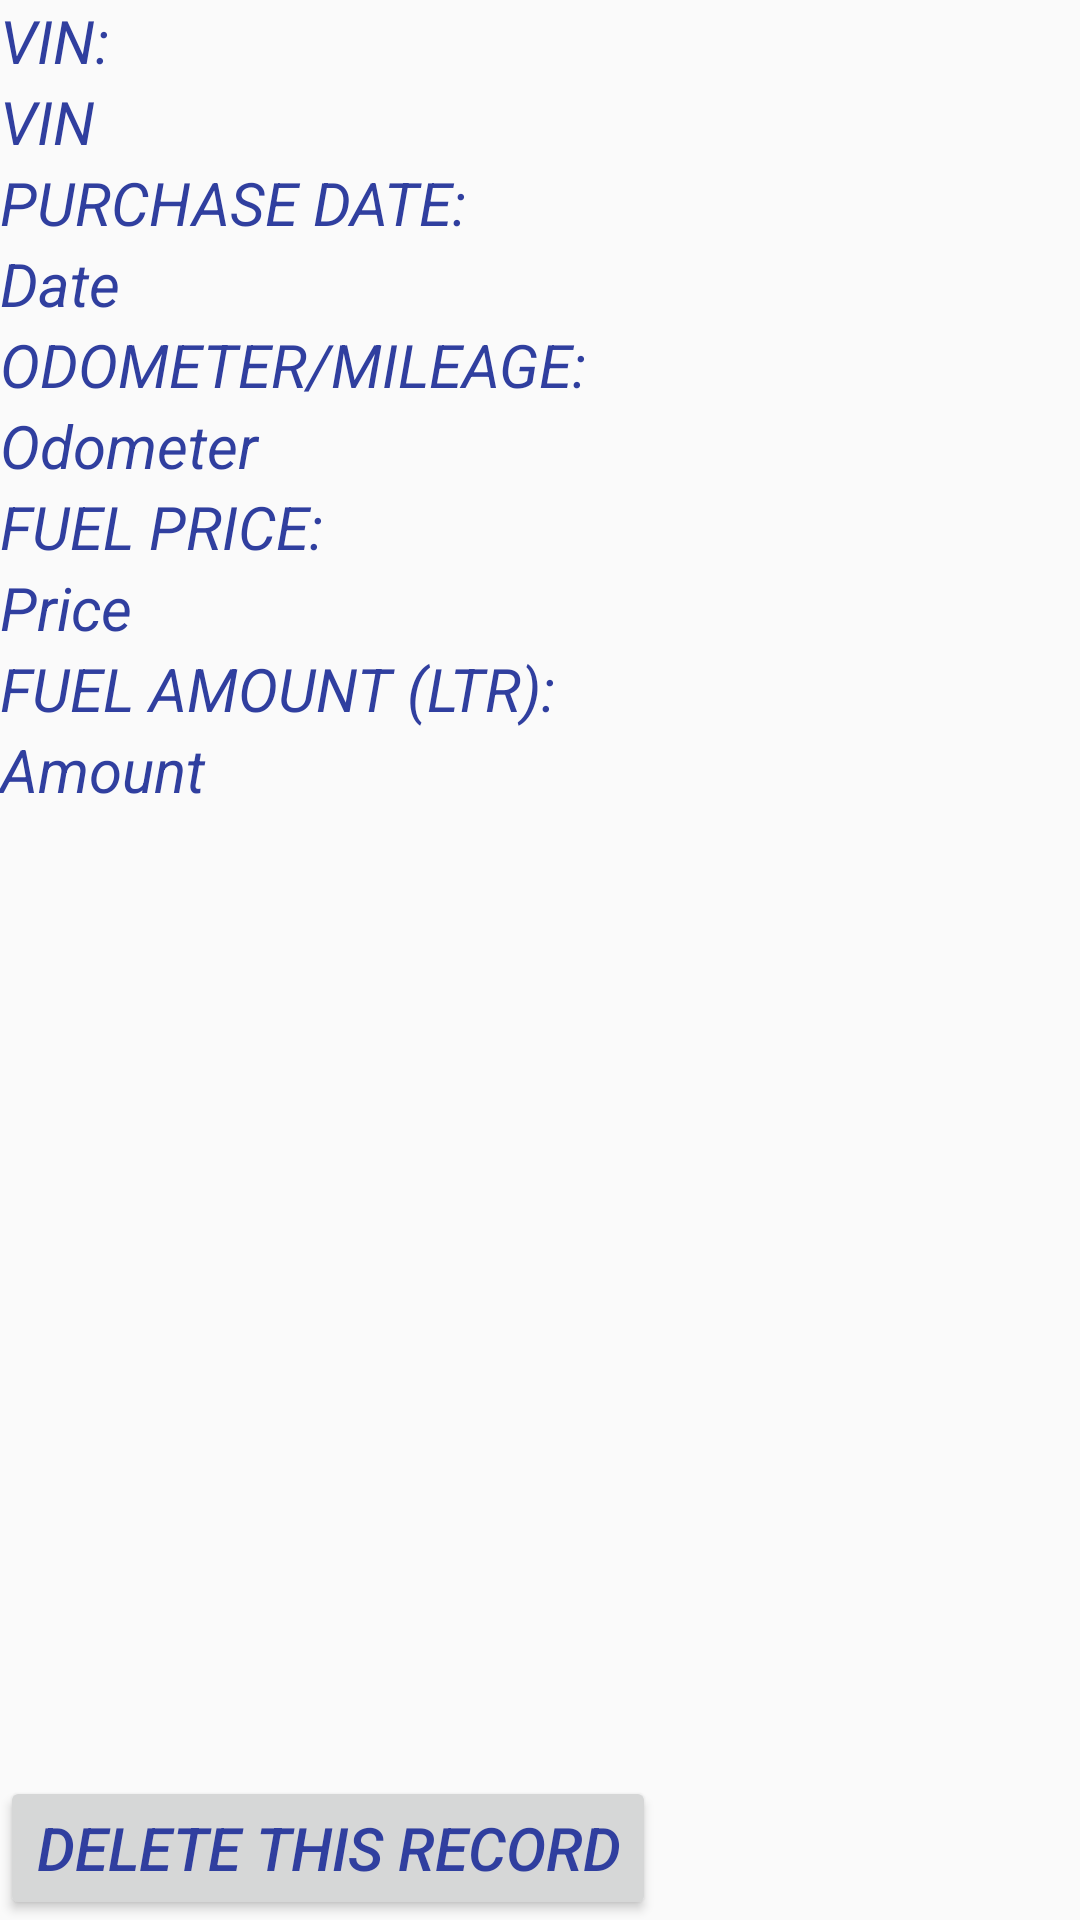

The Android layout XML behind this screen, and the referenced resources:
<!-- AndroidManifest.xml: application theme AppTheme -->
<!-- res/layout/activity_fuel_fragment.xml -->
<?xml version="1.0" encoding="utf-8"?>
<RelativeLayout xmlns:android="http://schemas.android.com/apk/res/android"
    xmlns:app="http://schemas.android.com/apk/res-auto"
    xmlns:tools="http://schemas.android.com/tools"
    android:layout_width="match_parent"
    android:layout_height="match_parent"
    tools:context="com.example.rasna.needforspeed.Fuel_fragment">


    <TextView
        android:id="@+id/txtVinLabel"
        android:layout_width="match_parent"
        android:layout_height="wrap_content"
        android:layout_alignParentTop="true"
        android:text="VIN:"
        android:textColor="@color/colorPrimaryDark"
        android:textAllCaps="true"
        android:textSize="20sp"
        android:textStyle="italic" />

    <TextView
        android:id="@+id/txtVin"
        android:layout_width="match_parent"
        android:layout_height="wrap_content"
        android:layout_alignStart="@+id/txtVinLabel"
        android:layout_below="@+id/txtVinLabel"
        android:text="VIN"
        android:textColor="@color/colorPrimaryDark"
        android:textSize="20sp"
        android:textStyle="italic" />

    <TextView
        android:id="@+id/txtPurchaseDateLabel"
        android:layout_width="match_parent"
        android:layout_height="wrap_content"
        android:layout_alignStart="@+id/txtVin"
        android:layout_below="@+id/txtVin"
        android:text="Purchase Date:"
        android:textColor="@color/colorPrimaryDark"
        android:textAllCaps="true"
        android:textSize="20sp"
        android:textStyle="italic"
        />

    <TextView
        android:id="@+id/txtPurchaseDate"
        android:layout_width="match_parent"
        android:layout_height="wrap_content"
        android:layout_alignStart="@+id/txtPurchaseDateLabel"
        android:layout_below="@+id/txtPurchaseDateLabel"
        android:text="Date"
        android:textColor="@color/colorPrimaryDark"
        android:textSize="20sp"
        android:textStyle="italic"
        />

    <TextView

        android:id="@+id/txtOdometerLabel"
        android:layout_width="match_parent"
        android:layout_height="wrap_content"
        android:layout_alignStart="@+id/txtPurchaseDate"
        android:layout_below="@+id/txtPurchaseDate"
        android:text="Odometer/Mileage:"
        android:textColor="@color/colorPrimaryDark"
        android:textAllCaps="true"
        android:textSize="20sp"
        android:textStyle="italic"
        />

    <TextView

        android:id="@+id/txtOdometer"
        android:layout_width="match_parent"
        android:layout_height="wrap_content"
        android:layout_alignStart="@+id/txtOdometerLabel"
        android:layout_below="@+id/txtOdometerLabel"
        android:text="Odometer"
        android:textColor="@color/colorPrimaryDark"
        android:textSize="20sp"
        android:textStyle="italic"
        />

    <TextView
        android:id="@+id/txtFuelPriceLabel"
        android:layout_width="match_parent"
        android:layout_height="wrap_content"
        android:layout_alignStart="@+id/txtOdometer"
        android:layout_below="@+id/txtOdometer"
        android:text="Fuel Price:"
        android:textColor="@color/colorPrimaryDark"
        android:textAllCaps="true"
        android:textSize="20sp"
        android:textStyle="italic"
        />


    <TextView
        android:id="@+id/txtFuelPrice"
        android:layout_width="match_parent"
        android:layout_height="wrap_content"
        android:layout_alignStart="@+id/txtFuelPriceLabel"
        android:layout_below="@+id/txtFuelPriceLabel"
        android:text="Price"
        android:textColor="@color/colorPrimaryDark"
        android:textSize="20sp"
        android:textStyle="italic"
        />

    <TextView
        android:id="@+id/txtFuelAmountLabel"
        android:layout_width="match_parent"
        android:layout_height="wrap_content"
        android:layout_alignStart="@+id/txtFuelPrice"
        android:layout_below="@+id/txtFuelPrice"
        android:text="Fuel Amount (Ltr):"
        android:textColor="@color/colorPrimaryDark"
        android:textAllCaps="true"
        android:textSize="20sp"
        android:textStyle="italic"
        />

    <TextView
        android:id="@+id/txtFuelAmount"
        android:layout_width="match_parent"
        android:layout_height="wrap_content"
        android:layout_alignStart="@+id/txtFuelAmountLabel"
        android:layout_below="@+id/txtFuelAmountLabel"
        android:text="Amount"
        android:textColor="@color/colorPrimaryDark"
        android:textSize="20sp"
        android:textStyle="italic"
        />

    <Button

        android:id="@+id/deleteFuelRecord"
        android:layout_width="wrap_content"
        android:layout_height="wrap_content"
        android:layout_alignParentBottom="true"
        android:layout_alignParentStart="true"
        android:layout_gravity="left|bottom"
        android:text="Delete this record"
        android:textColor="@color/colorPrimaryDark"
        android:textSize="20sp"
        android:textStyle="italic"/>

</RelativeLayout>
<!-- resources referenced by this layout -->
<resources>
  <color name="colorPrimaryDark">#303F9F</color>
  <style name="AppTheme" parent="Theme.AppCompat.DayNight.DarkActionBar">
          
          <item name="colorPrimary">@color/colorPrimary</item>
          <item name="colorPrimaryDark">@color/colorPrimaryDark</item>
          <item name="colorAccent">@color/colorAccent</item>
          <item name="windowActionBar">false</item>
          <item name="windowNoTitle">true</item>
      </style>
  <color name="colorPrimary">#3F51B5</color>
  <color name="colorAccent">#ff4081</color>
</resources>
